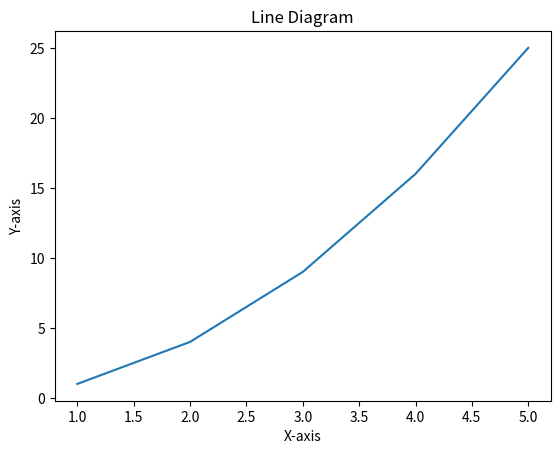

The matplotlib source for this figure:
# WAPP to draw line diagram (Line Graph)
import matplotlib.pyplot as plt

X = [1, 2, 3, 4, 5]
Y = [1, 4, 9, 16, 25]

plt.plot(X, Y)
plt.xlabel('X-axis')
plt.ylabel('Y-axis')
plt.title('Line Diagram')

plt.show()


